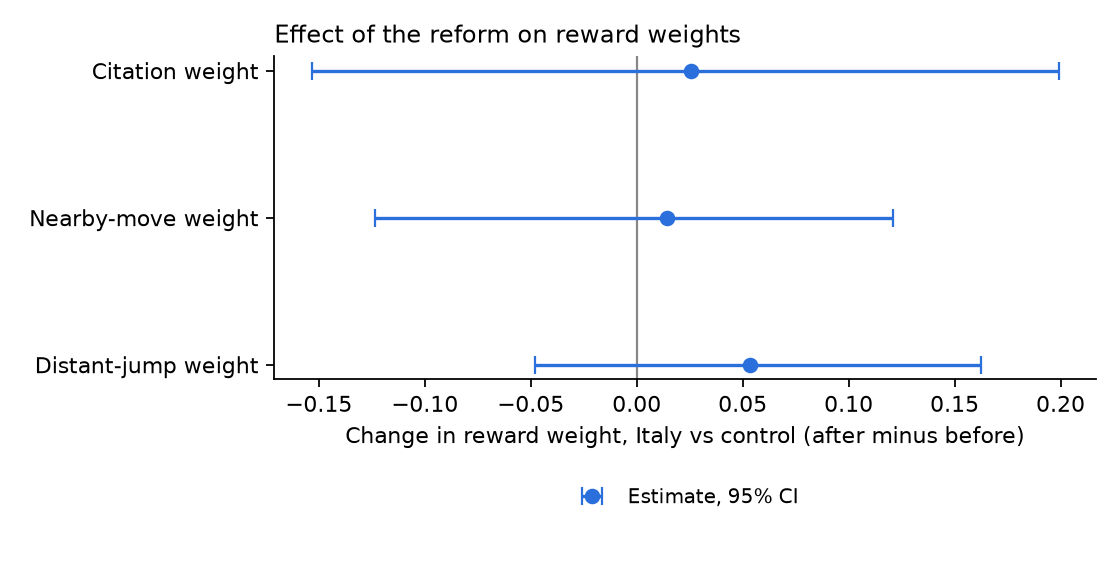

Source data for this figure (header and first rows):
parameter, did, ci_low, ci_high, boot_se
theta_cite, 0.02566, -0.1534, 0.1991, 0.09024
theta_near, 0.01417, -0.1233, 0.1208, 0.06506
theta_far, 0.05362, -0.048, 0.1625, 0.05312
